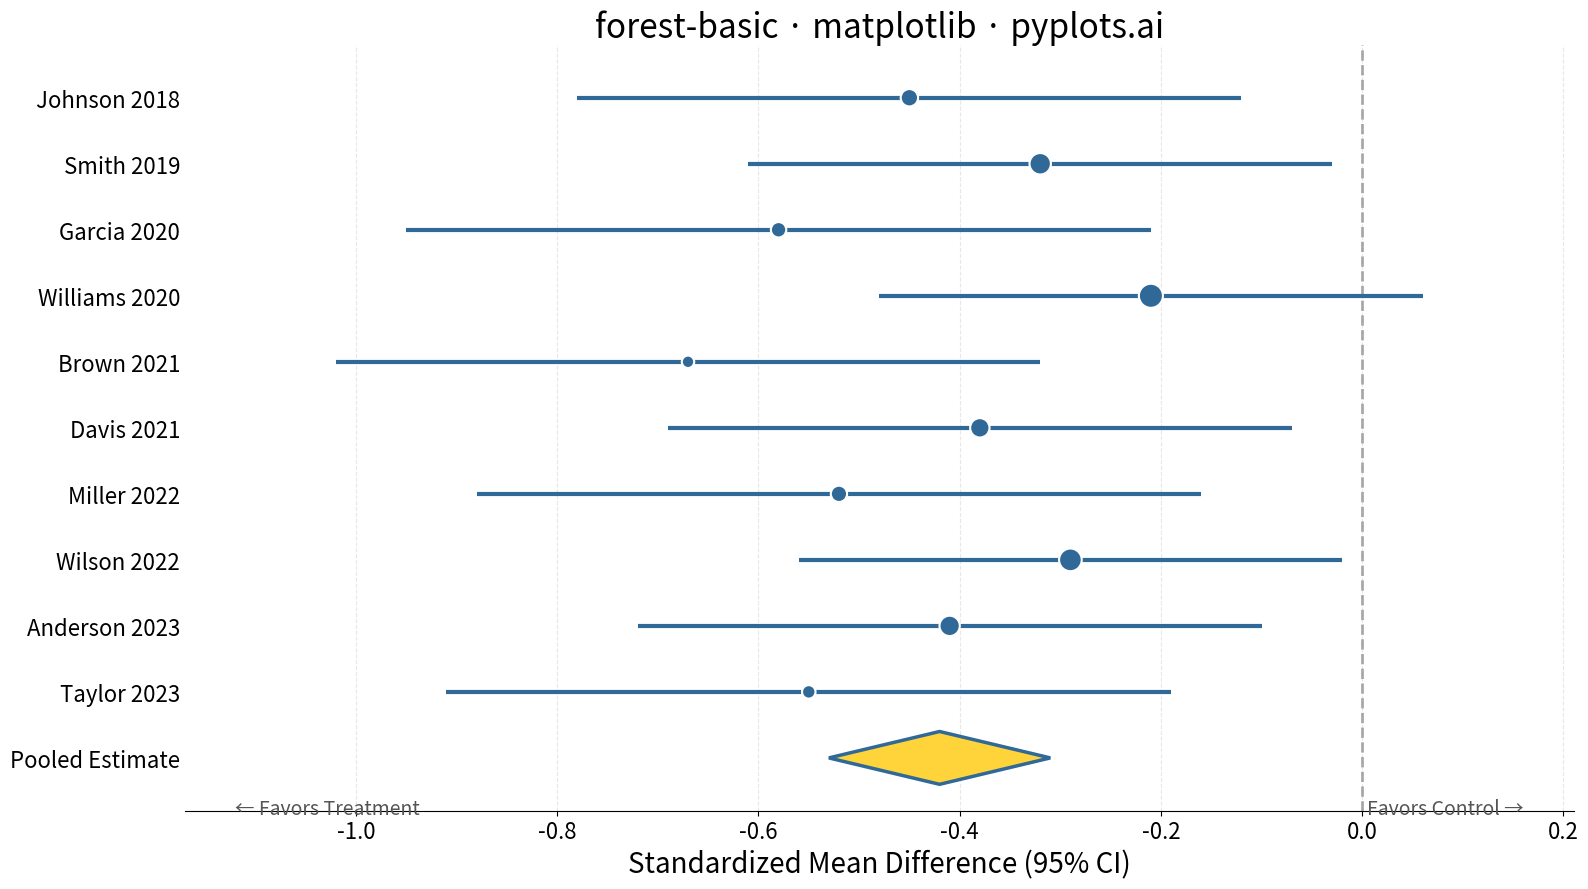

This chart was generated by the following Python code:
"""pyplots.ai
forest-basic: Meta-Analysis Forest Plot
Library: matplotlib | Python 3.13
Quality: pending | Created: 2025-12-27
"""

import matplotlib.patches as mpatches
import matplotlib.pyplot as plt
import numpy as np


# Data: Meta-analysis of RCTs comparing treatment efficacy (standardized mean difference)
studies = [
    "Johnson 2018",
    "Smith 2019",
    "Garcia 2020",
    "Williams 2020",
    "Brown 2021",
    "Davis 2021",
    "Miller 2022",
    "Wilson 2022",
    "Anderson 2023",
    "Taylor 2023",
]

# Effect sizes (standardized mean difference) and 95% CIs
effect_sizes = np.array([-0.45, -0.32, -0.58, -0.21, -0.67, -0.38, -0.52, -0.29, -0.41, -0.55])
ci_lower = np.array([-0.78, -0.61, -0.95, -0.48, -1.02, -0.69, -0.88, -0.56, -0.72, -0.91])
ci_upper = np.array([-0.12, -0.03, -0.21, 0.06, -0.32, -0.07, -0.16, -0.02, -0.10, -0.19])

# Study weights (based on sample size / inverse variance)
weights = np.array([8.5, 10.2, 7.8, 11.5, 6.9, 9.3, 8.1, 10.8, 9.7, 7.2])

# Pooled estimate (random effects meta-analysis)
pooled_effect = -0.42
pooled_ci_lower = -0.53
pooled_ci_upper = -0.31

# Create figure
fig, ax = plt.subplots(figsize=(16, 9))

n_studies = len(studies)
y_positions = np.arange(n_studies, 0, -1)

# Normalize weights for marker sizing (scale between 80 and 300)
weight_normalized = (weights - weights.min()) / (weights.max() - weights.min())
marker_sizes = 80 + weight_normalized * 220

# Plot vertical reference line at null effect (0)
ax.axvline(x=0, color="#888888", linestyle="--", linewidth=2, alpha=0.7, zorder=1)

# Plot confidence intervals as horizontal lines
for y, lower, upper in zip(y_positions, ci_lower, ci_upper, strict=True):
    ax.hlines(y=y, xmin=lower, xmax=upper, color="#306998", linewidth=3, zorder=2)

# Plot effect size points
ax.scatter(effect_sizes, y_positions, s=marker_sizes, color="#306998", edgecolors="white", linewidths=1.5, zorder=3)

# Plot pooled estimate as diamond
diamond_y = 0
diamond_height = 0.4

# Create diamond shape using polygon
diamond_vertices = np.array(
    [
        [pooled_effect, diamond_y + diamond_height],
        [pooled_ci_upper, diamond_y],
        [pooled_effect, diamond_y - diamond_height],
        [pooled_ci_lower, diamond_y],
    ]
)
diamond_patch = mpatches.Polygon(
    diamond_vertices, closed=True, facecolor="#FFD43B", edgecolor="#306998", linewidth=2.5, zorder=4
)
ax.add_patch(diamond_patch)

# Add study labels on y-axis
ax.set_yticks(list(y_positions) + [0])
ax.set_yticklabels(studies + ["Pooled Estimate"])

# Styling
ax.set_xlabel("Standardized Mean Difference (95% CI)", fontsize=20)
ax.set_title("forest-basic \u00b7 matplotlib \u00b7 pyplots.ai", fontsize=24)
ax.tick_params(axis="both", labelsize=16)
ax.tick_params(axis="y", length=0)

# Set x-axis limits with padding
x_min = min(ci_lower.min(), pooled_ci_lower) - 0.15
x_max = max(ci_upper.max(), pooled_ci_upper) + 0.15
ax.set_xlim(x_min, x_max)

# Set y-axis limits
ax.set_ylim(-0.8, n_studies + 0.8)

# Add subtle grid for x-axis only
ax.grid(True, axis="x", alpha=0.3, linestyle="--", zorder=0)
ax.set_axisbelow(True)

# Add annotation for "Favors Treatment" and "Favors Control"
ax.text(x_min + 0.05, -0.6, "\u2190 Favors Treatment", fontsize=14, ha="left", va="top", color="#555555")
ax.text(x_max - 0.05, -0.6, "Favors Control \u2192", fontsize=14, ha="right", va="top", color="#555555")

# Remove top and right spines
ax.spines["top"].set_visible(False)
ax.spines["right"].set_visible(False)
ax.spines["left"].set_visible(False)

plt.tight_layout()
plt.savefig("plot.png", dpi=300, bbox_inches="tight")
